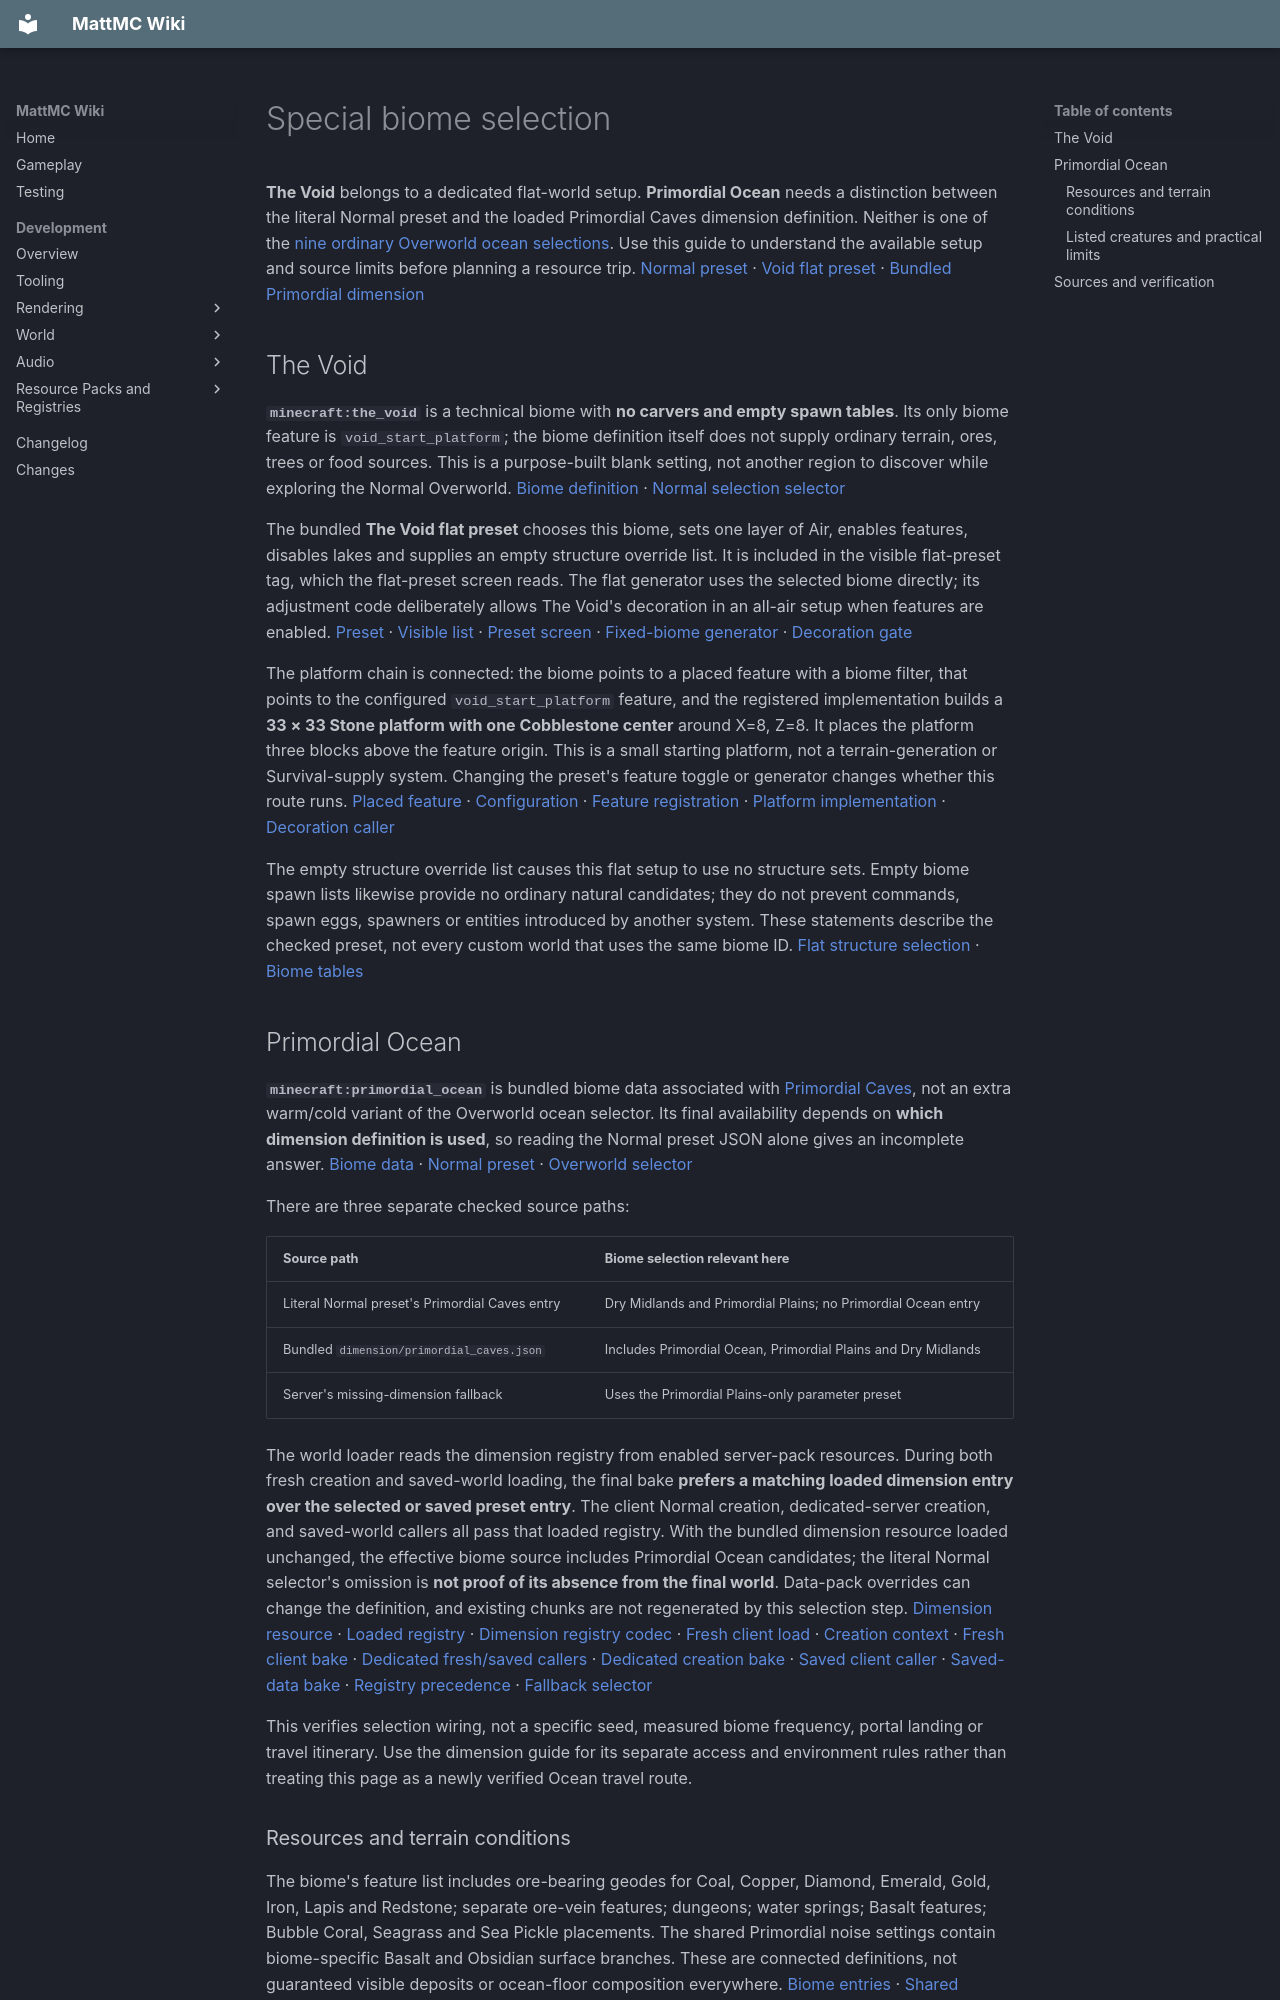

repository: HungLo2020/MattMC · page: gameplay/biomes/SpecialBiomes/index.html · generator: mkdocs

# Special biome selection

**The Void** belongs to a dedicated flat-world setup. **Primordial Ocean** needs a distinction between the literal Normal preset and the loaded Primordial Caves dimension definition. Neither is one of the [nine ordinary Overworld ocean selections](Oceans.md). Use this guide to understand the available setup and source limits before planning a resource trip. [Normal preset][normal] · [Void flat preset][void-preset] · [Bundled Primordial dimension][primordial-dimension]

## The Void {#the-void}

**`minecraft:the_void`** is a technical biome with **no carvers and empty spawn tables**. Its only biome feature is `void_start_platform`; the biome definition itself does not supply ordinary terrain, ores, trees or food sources. This is a purpose-built blank setting, not another region to discover while exploring the Normal Overworld. [Biome definition][void] · [Normal selection][normal] [selector]

The bundled **The Void flat preset** chooses this biome, sets one layer of Air, enables features, disables lakes and supplies an empty structure override list. It is included in the visible flat-preset tag, which the flat-preset screen reads. The flat generator uses the selected biome directly; its adjustment code deliberately allows The Void's decoration in an all-air setup when features are enabled. [Preset][void-preset] · [Visible list][flat-visible] · [Preset screen][flat-screen] · [Fixed-biome generator][flat-generator] · [Decoration gate][flat-decoration]

The platform chain is connected: the biome points to a placed feature with a biome filter, that points to the configured `void_start_platform` feature, and the registered implementation builds a **33 × 33 Stone platform with one Cobblestone center** around X=8, Z=8. It places the platform three blocks above the feature origin. This is a small starting platform, not a terrain-generation or Survival-supply system. Changing the preset's feature toggle or generator changes whether this route runs. [Placed feature][void-placed] · [Configuration][void-config] · [Feature registration][features] · [Platform implementation][platform] · [Decoration caller][decorate]

The empty structure override list causes this flat setup to use no structure sets. Empty biome spawn lists likewise provide no ordinary natural candidates; they do not prevent commands, spawn eggs, spawners or entities introduced by another system. These statements describe the checked preset, not every custom world that uses the same biome ID. [Flat structure selection][flat-structures] · [Biome tables][void]

## Primordial Ocean {#primordial-ocean}

**`minecraft:primordial_ocean`** is bundled biome data associated with [Primordial Caves](../dimensions/PrimordialCaves.md), not an extra warm/cold variant of the Overworld ocean selector. Its final availability depends on **which dimension definition is used**, so reading the Normal preset JSON alone gives an incomplete answer. [Biome data][primordial] · [Normal preset][normal] · [Overworld selector][selector]

There are three separate checked source paths:

| Source path | Biome selection relevant here |
| --- | --- |
| Literal Normal preset's Primordial Caves entry | Dry Midlands and Primordial Plains; no Primordial Ocean entry |
| Bundled `dimension/primordial_caves.json` | Includes Primordial Ocean, Primordial Plains and Dry Midlands |
| Server's missing-dimension fallback | Uses the Primordial Plains-only parameter preset |

The world loader reads the dimension registry from enabled server-pack resources. During both fresh creation and saved-world loading, the final bake **prefers a matching loaded dimension entry over the selected or saved preset entry**. The client Normal creation, dedicated-server creation, and saved-world callers all pass that loaded registry. With the bundled dimension resource loaded unchanged, the effective biome source includes Primordial Ocean candidates; the literal Normal selector's omission is **not proof of its absence from the final world**. Data-pack overrides can change the definition, and existing chunks are not regenerated by this selection step. [Dimension resource][primordial-dimension] · [Loaded registry][load] · [Dimension registry codec][dimension-registry] · [Fresh client load][fresh-client] · [Creation context][creation-context] · [Fresh client bake][client-bake] · [Dedicated fresh/saved callers][server-call] · [Dedicated creation bake][server-bake] · [Saved client caller][saved-client] · [Saved-data bake][saved-bake] · [Registry precedence][bake] · [Fallback selector][fallback-preset]

This verifies selection wiring, not a specific seed, measured biome frequency, portal landing or travel itinerary. Use the dimension guide for its separate access and environment rules rather than treating this page as a newly verified Ocean travel route.

### Resources and terrain conditions

The biome's feature list includes ore-bearing geodes for Coal, Copper, Diamond, Emerald, Gold, Iron, Lapis and Redstone; separate ore-vein features; dungeons; water springs; Basalt features; Bubble Coral, Seagrass and Sea Pickle placements. The shared Primordial noise settings contain biome-specific Basalt and Obsidian surface branches. These are connected definitions, not guaranteed visible deposits or ocean-floor composition everywhere. [Biome entries][primordial] · [Shared surface rules][primordial-noise] · [Emerald geode example][emerald-geode]

The custom Bubble Coral and Seagrass patches sample heights from the generator bottom through **Y=-8**, check water and require the underlying `surface/ocean` tag, which contains Gravel, Prismarine, Deepslate and Obsidian. Their remaining support and placement checks still apply. These are distinct from Warm Ocean's coral-tree/claw/mushroom route. The Sea Pickle configuration requests a four-pickle waterlogged block and has its own placement checks. Use [Coral](../blocks/Coral.md) and [Seagrass](../blocks/Seagrass.md) for recovery and keeping harvested plants alive. [Coral placement][coral-placement] · [Coral configuration][coral-config] · [Seagrass placement][grass-placement] · [Seagrass configuration][grass-config] · [Substrate tag][ocean-ground] · [Pickle placement][pickle-placement] · [Pickle configuration][pickle-config]

The ordinary custom ore configurations use the current stone/deepslate replacement tags, including the Emerald example. The separate `ore/magma` and `ore/gravel` configurations still name **`base_stone_dwarfhollow`**, for which no bundled block-tag file was found in this snapshot. Do not treat those two vein entries as a demonstrated generation supply. Geodes and other Gravel features use different configurations; the limitation does not establish that all ores, Gravel or Magma are absent. See [Dry Midlands](DryMidlands.md#mining-geodes-versus-ordinary-veins) and [Ore resources](../blocks/OreResources.md) for the shared distinction. [Emerald vein targets][emerald-ore] · [Magma target][magma] · [Gravel target][gravel] · [Tag-match predicate][tag-match]

The [Primordial ore chart](../mechanics/FindingOres.md#primordial-caves-check-the-actual-biome) joins those ordinary placements with their heights, counts and exposure checks, including Ocean-only Emerald.

### Listed creatures and practical limits

The biome lists **Cod, Squid and Dolphins**, underground Glow Squid, Bats and ordinary hostile candidates, plus Drowned. It has no Axolotl, Tropical Fish or custom prehistoric-mob entry. These are candidate tables, not verified encounters. [Exact spawn lists][primordial]

Cod, Squid and Dolphin bindings use the near-sea-level water predicates. Under the shared Primordial generator's sea level **-6**, their inclusive height band is **Y=-19 through Y=-6**, with the water checks still required. Glow Squid's separate predicate requires darkness, Water and **Y≤-39** at that sea level. Drowned uses its non-river depth/random checks because Primordial Ocean is absent from the river tag. Those restrictions matter more than the biome's ocean name when judging a particular pool. [Bindings][spawn-bindings] · [Water-animal predicate][water-animal] · [Ageable-water predicate][ageable-water] · [Glow Squid predicate][glow-squid] · [Primordial settings][primordial-noise] · [Drowned predicate][drowned] · [River tag][river-tag]
